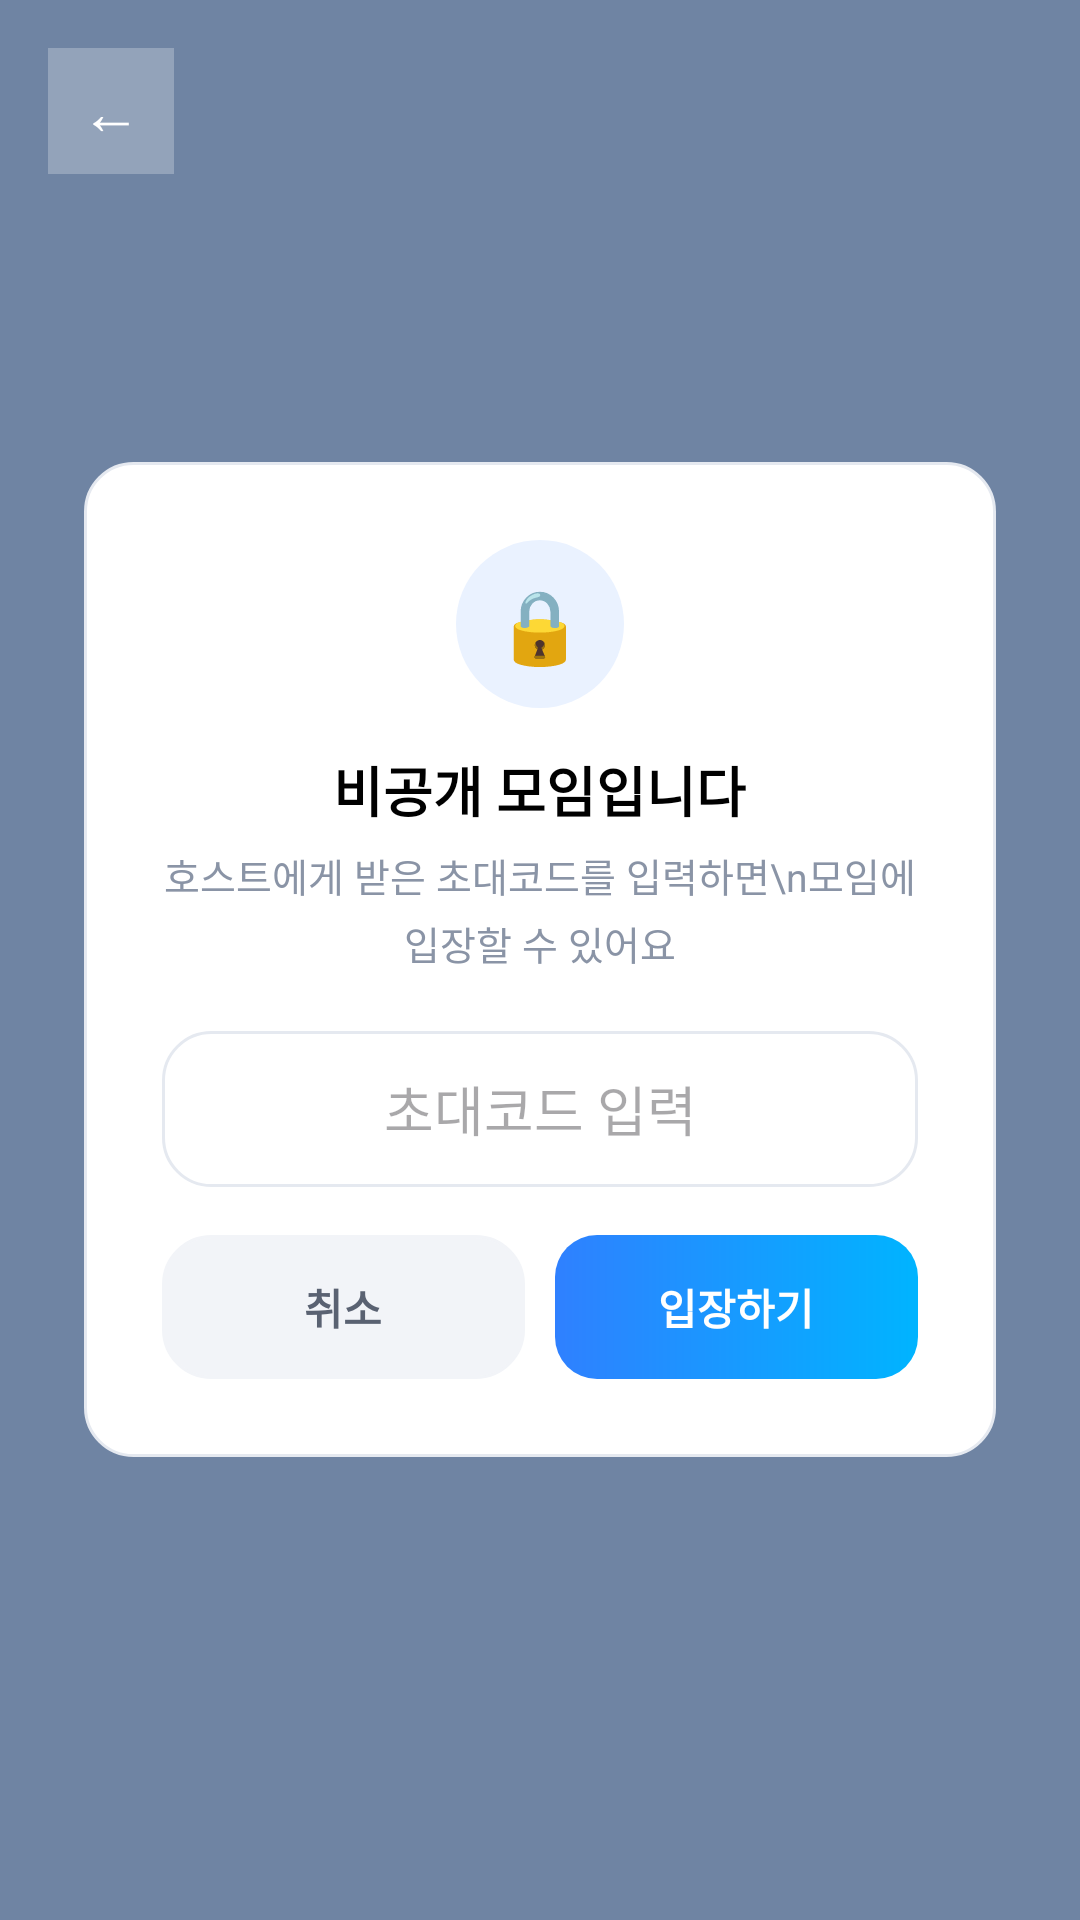

Layout XML and referenced resources for this Android screen:
<!-- AndroidManifest.xml: application theme Theme.Runmate -->
<!-- res/layout/activity_private_join.xml -->
<?xml version="1.0" encoding="utf-8"?>
<FrameLayout xmlns:android="http://schemas.android.com/apk/res/android"
    android:layout_width="match_parent"
    android:layout_height="match_parent"
    android:background="#99123A66">

    <TextView
        android:id="@+id/tvBack"
        android:layout_width="42dp"
        android:layout_height="42dp"
        android:layout_margin="16dp"
        android:background="#40FFFFFF"
        android:gravity="center"
        android:text="←"
        android:textColor="#FFFFFF"
        android:textSize="20sp" />

    <LinearLayout
        android:layout_width="match_parent"
        android:layout_height="wrap_content"
        android:layout_gravity="center"
        android:layout_marginHorizontal="28dp"
        android:orientation="vertical"
        android:gravity="center_horizontal"
        android:background="@drawable/bg_card"
        android:padding="26dp">

        <TextView
            android:layout_width="56dp"
            android:layout_height="56dp"
            android:background="@drawable/bg_circle"
            android:backgroundTint="#EAF2FF"
            android:gravity="center"
            android:text="🔒"
            android:textSize="24sp" />

        <TextView
            android:layout_width="wrap_content"
            android:layout_height="wrap_content"
            android:text="비공개 모임입니다"
            android:textColor="#000000"
            android:textSize="18sp"
            android:textStyle="bold"
            android:layout_marginTop="14dp" />

        <TextView
            android:layout_width="wrap_content"
            android:layout_height="wrap_content"
            android:text="호스트에게 받은 초대코드를 입력하면\n모임에 입장할 수 있어요"
            android:gravity="center"
            android:textColor="#8A94A6"
            android:textSize="13sp"
            android:lineSpacingExtra="4dp"
            android:layout_marginTop="6dp" />

        <EditText
            android:id="@+id/etCode"
            android:layout_width="match_parent"
            android:layout_height="52dp"
            android:background="@drawable/bg_card"
            android:gravity="center"
            android:hint="초대코드 입력"
            android:inputType="text"
            android:layout_marginTop="20dp"
            android:autofillHints="" />

        <TextView
            android:id="@+id/tvError"
            android:layout_width="wrap_content"
            android:layout_height="wrap_content"
            android:textColor="#E04B4B"
            android:textSize="12sp"
            android:visibility="gone"
            android:layout_marginTop="6dp" />

        <LinearLayout
            android:layout_width="match_parent"
            android:layout_height="wrap_content"
            android:orientation="horizontal"
            android:layout_marginTop="16dp">

            <TextView
                android:id="@+id/btnCancel"
                android:layout_width="0dp"
                android:layout_height="48dp"
                android:layout_weight="1"
                android:background="@drawable/bg_card"
                android:backgroundTint="#F2F4F8"
                android:gravity="center"
                android:text="취소"
                android:textColor="#5A6272"
                android:textStyle="bold"
                android:layout_marginEnd="10dp" />

            <TextView
                android:id="@+id/btnJoin"
                android:layout_width="0dp"
                android:layout_height="48dp"
                android:layout_weight="1"
                android:background="@drawable/bg_gradient_blue"
                android:gravity="center"
                android:text="입장하기"
                android:textColor="#FFFFFF"
                android:textStyle="bold" />
        </LinearLayout>
    </LinearLayout>
</FrameLayout>
<!-- resources referenced by this layout -->
<resources>
  <!-- drawable bg_card (drawable) -->
  <shape xmlns:android="http://schemas.android.com/apk/res/android">
      <solid android:color="#FFFFFF" />
      <corners android:radius="16dp" />
      <stroke android:width="1dp" android:color="#E5E9F0" />
  </shape>
  <!-- drawable bg_circle (drawable) -->
  <?xml version="1.0" encoding="utf-8"?>
  <shape xmlns:android="http://schemas.android.com/apk/res/android" android:shape="oval">
      <solid android:color="@color/surface_white" />
  </shape>
  <!-- drawable bg_gradient_blue (drawable) -->
  <shape xmlns:android="http://schemas.android.com/apk/res/android">
      <gradient
          android:startColor="#2F80FF"
          android:endColor="#00B4FF"
          android:angle="0" />
      <corners android:radius="14dp" />
  </shape>
  <style name="Theme.Runmate" parent="Base.Theme.Runmate" />
  <color name="surface_white">#FFFFFF</color>
  <style name="Base.Theme.Runmate" parent="Theme.Material3.DayNight.NoActionBar">
          
          
      </style>
</resources>
